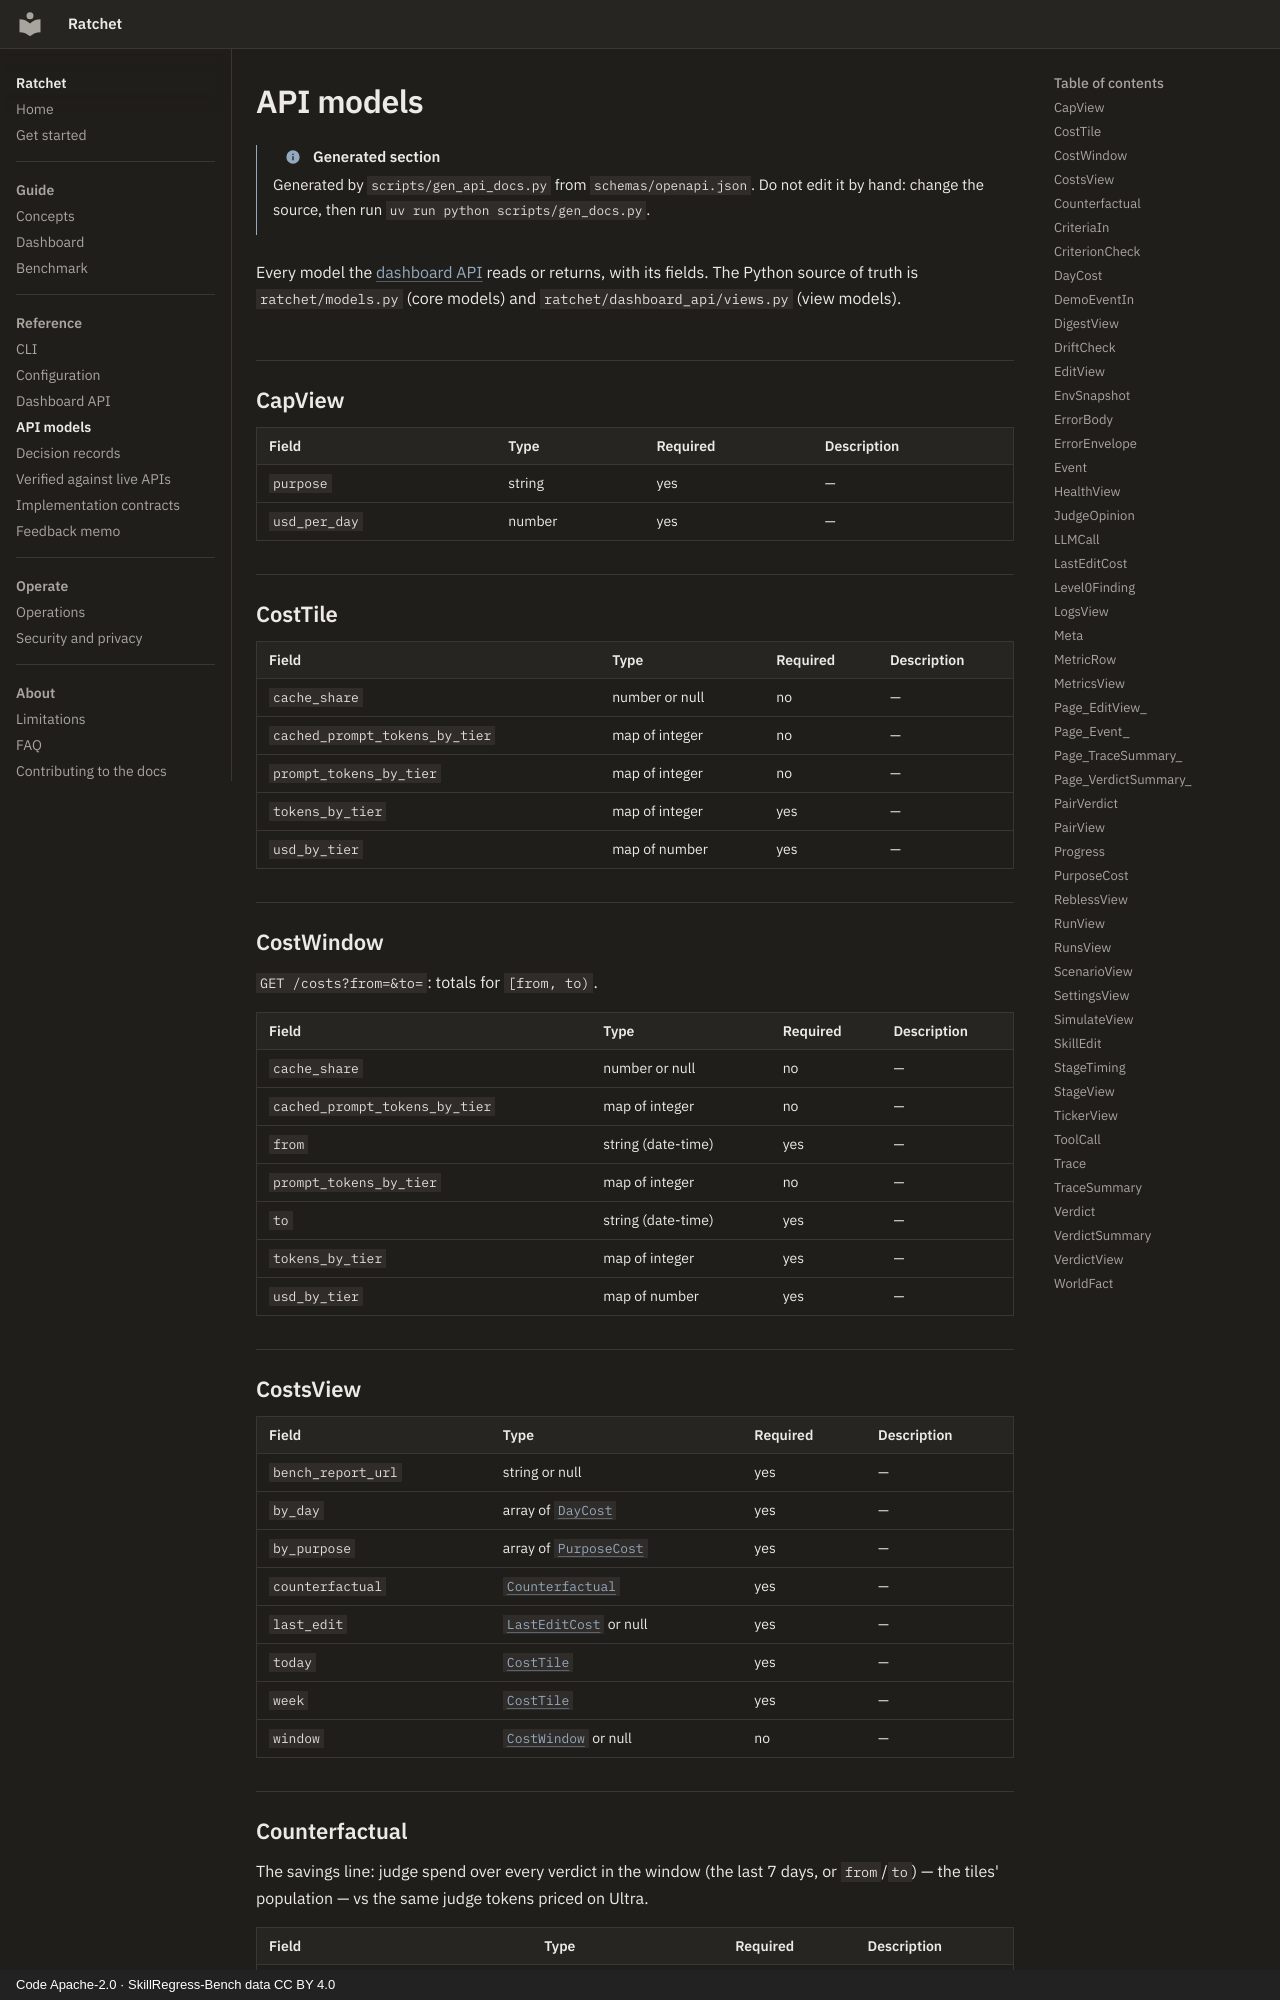

repository: lloydjf/ratchet · page: reference/api-models/index.html · generator: mkdocs · copyright: Code Apache-2.0 · SkillRegress-Bench data CC BY 4.0

# API models

!!! info "Generated section"
    Generated by `scripts/gen_api_docs.py` from `schemas/openapi.json`. Do not edit it by hand: change the source,
    then run `uv run python scripts/gen_docs.py`.

Every model the [dashboard API](../api.md) reads or returns, with its fields. The
Python source of truth is `ratchet/models.py` (core models) and
`ratchet/dashboard_api/views.py` (view models).

## CapView {#capview}

| Field | Type | Required | Description |
| --- | --- | --- | --- |
| `purpose` | string | yes | — |
| `usd_per_day` | number | yes | — |

## CostTile {#costtile}

| Field | Type | Required | Description |
| --- | --- | --- | --- |
| `cache_share` | number or null | no | — |
| `cached_prompt_tokens_by_tier` | map of integer | no | — |
| `prompt_tokens_by_tier` | map of integer | no | — |
| `tokens_by_tier` | map of integer | yes | — |
| `usd_by_tier` | map of number | yes | — |

## CostWindow {#costwindow}

`GET /costs?from=&to=`: totals for `[from, to)`.

| Field | Type | Required | Description |
| --- | --- | --- | --- |
| `cache_share` | number or null | no | — |
| `cached_prompt_tokens_by_tier` | map of integer | no | — |
| `from` | string (date-time) | yes | — |
| `prompt_tokens_by_tier` | map of integer | no | — |
| `to` | string (date-time) | yes | — |
| `tokens_by_tier` | map of integer | yes | — |
| `usd_by_tier` | map of number | yes | — |

## CostsView {#costsview}

| Field | Type | Required | Description |
| --- | --- | --- | --- |
| `bench_report_url` | string or null | yes | — |
| `by_day` | array of [`DayCost`](#daycost) | yes | — |
| `by_purpose` | array of [`PurposeCost`](#purposecost) | yes | — |
| `counterfactual` | [`Counterfactual`](#counterfactual) | yes | — |
| `last_edit` | [`LastEditCost`](#lasteditcost) or null | yes | — |
| `today` | [`CostTile`](#costtile) | yes | — |
| `week` | [`CostTile`](#costtile) | yes | — |
| `window` | [`CostWindow`](#costwindow) or null | no | — |
